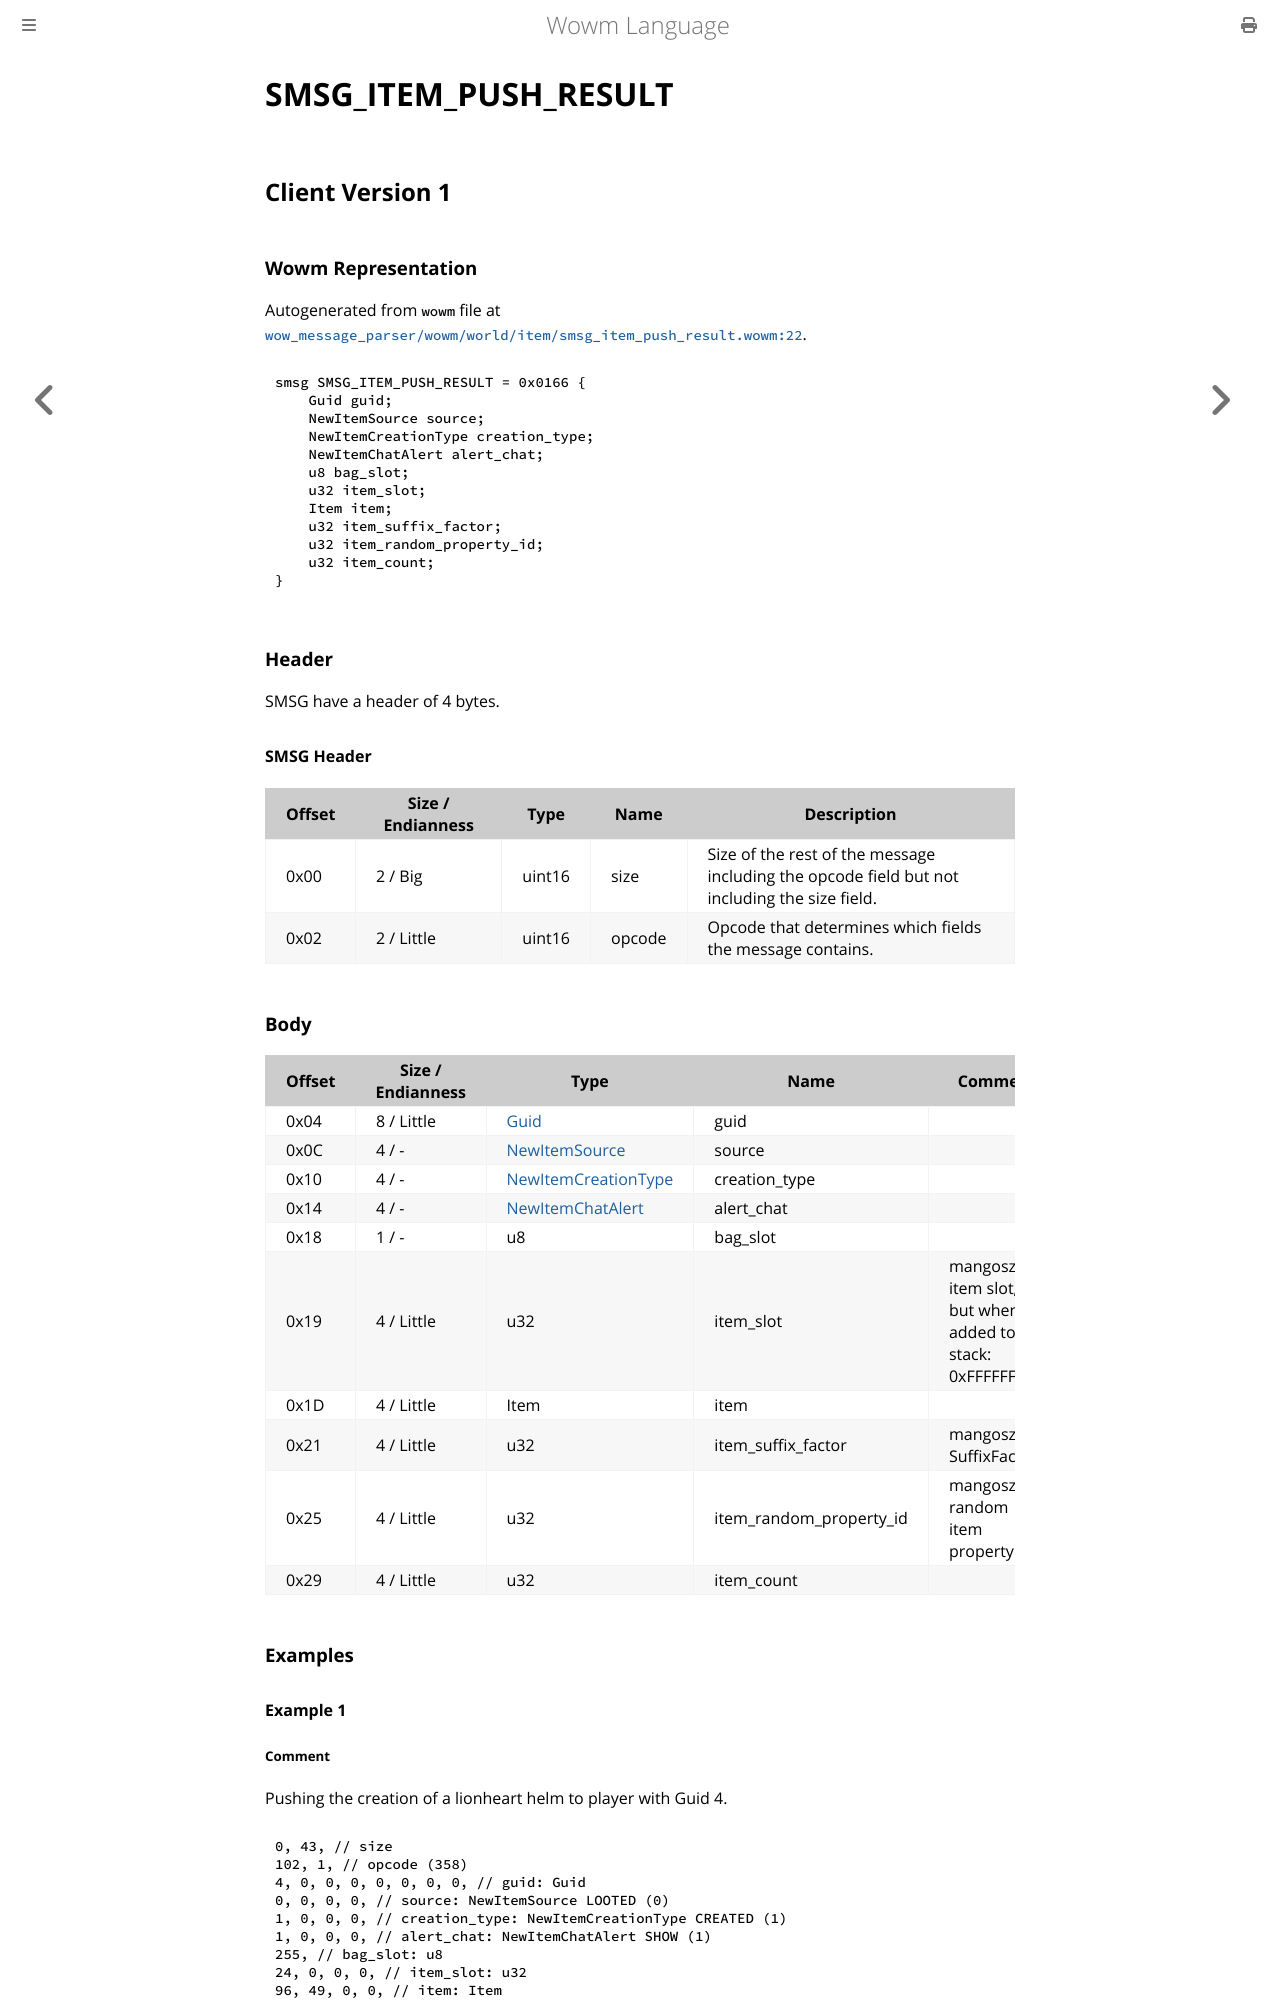

repository: gtker/wow_messages · page: docs/smsg_item_push_result.html · generator: mdbook

# SMSG_ITEM_PUSH_RESULT

## Client Version 1

### Wowm Representation

Autogenerated from `wowm` file at [`wow_message_parser/wowm/world/item/smsg_item_push_result.wowm:22`](https://github.com/gtker/wow_messages/tree/main/wow_message_parser/wowm/world/item/smsg_item_push_result.wowm#L22).
```rust,ignore
smsg SMSG_ITEM_PUSH_RESULT = 0x0166 {
    Guid guid;
    NewItemSource source;
    NewItemCreationType creation_type;
    NewItemChatAlert alert_chat;
    u8 bag_slot;
    u32 item_slot;
    Item item;
    u32 item_suffix_factor;
    u32 item_random_property_id;
    u32 item_count;
}
```
### Header

SMSG have a header of 4 bytes.

#### SMSG Header

| Offset | Size / Endianness | Type   | Name   | Description |
| ------ | ----------------- | ------ | ------ | ----------- |
| 0x00   | 2 / Big           | uint16 | size   | Size of the rest of the message including the opcode field but not including the size field.|
| 0x02   | 2 / Little        | uint16 | opcode | Opcode that determines which fields the message contains.|

### Body

| Offset | Size / Endianness | Type | Name | Comment |
| ------ | ----------------- | ---- | ---- | ------- |
| 0x04 | 8 / Little | [Guid](../types/packed-guid.md) | guid |  |
| 0x0C | 4 / - | [NewItemSource](newitemsource.md) | source |  |
| 0x10 | 4 / - | [NewItemCreationType](newitemcreationtype.md) | creation_type |  |
| 0x14 | 4 / - | [NewItemChatAlert](newitemchatalert.md) | alert_chat |  |
| 0x18 | 1 / - | u8 | bag_slot |  |
| 0x19 | 4 / Little | u32 | item_slot | mangoszero: item slot, but when added to stack: 0xFFFFFFFF |
| 0x1D | 4 / Little | Item | item |  |
| 0x21 | 4 / Little | u32 | item_suffix_factor | mangoszero: SuffixFactor |
| 0x25 | 4 / Little | u32 | item_random_property_id | mangoszero: random item property id |
| 0x29 | 4 / Little | u32 | item_count |  |

### Examples

#### Example 1
